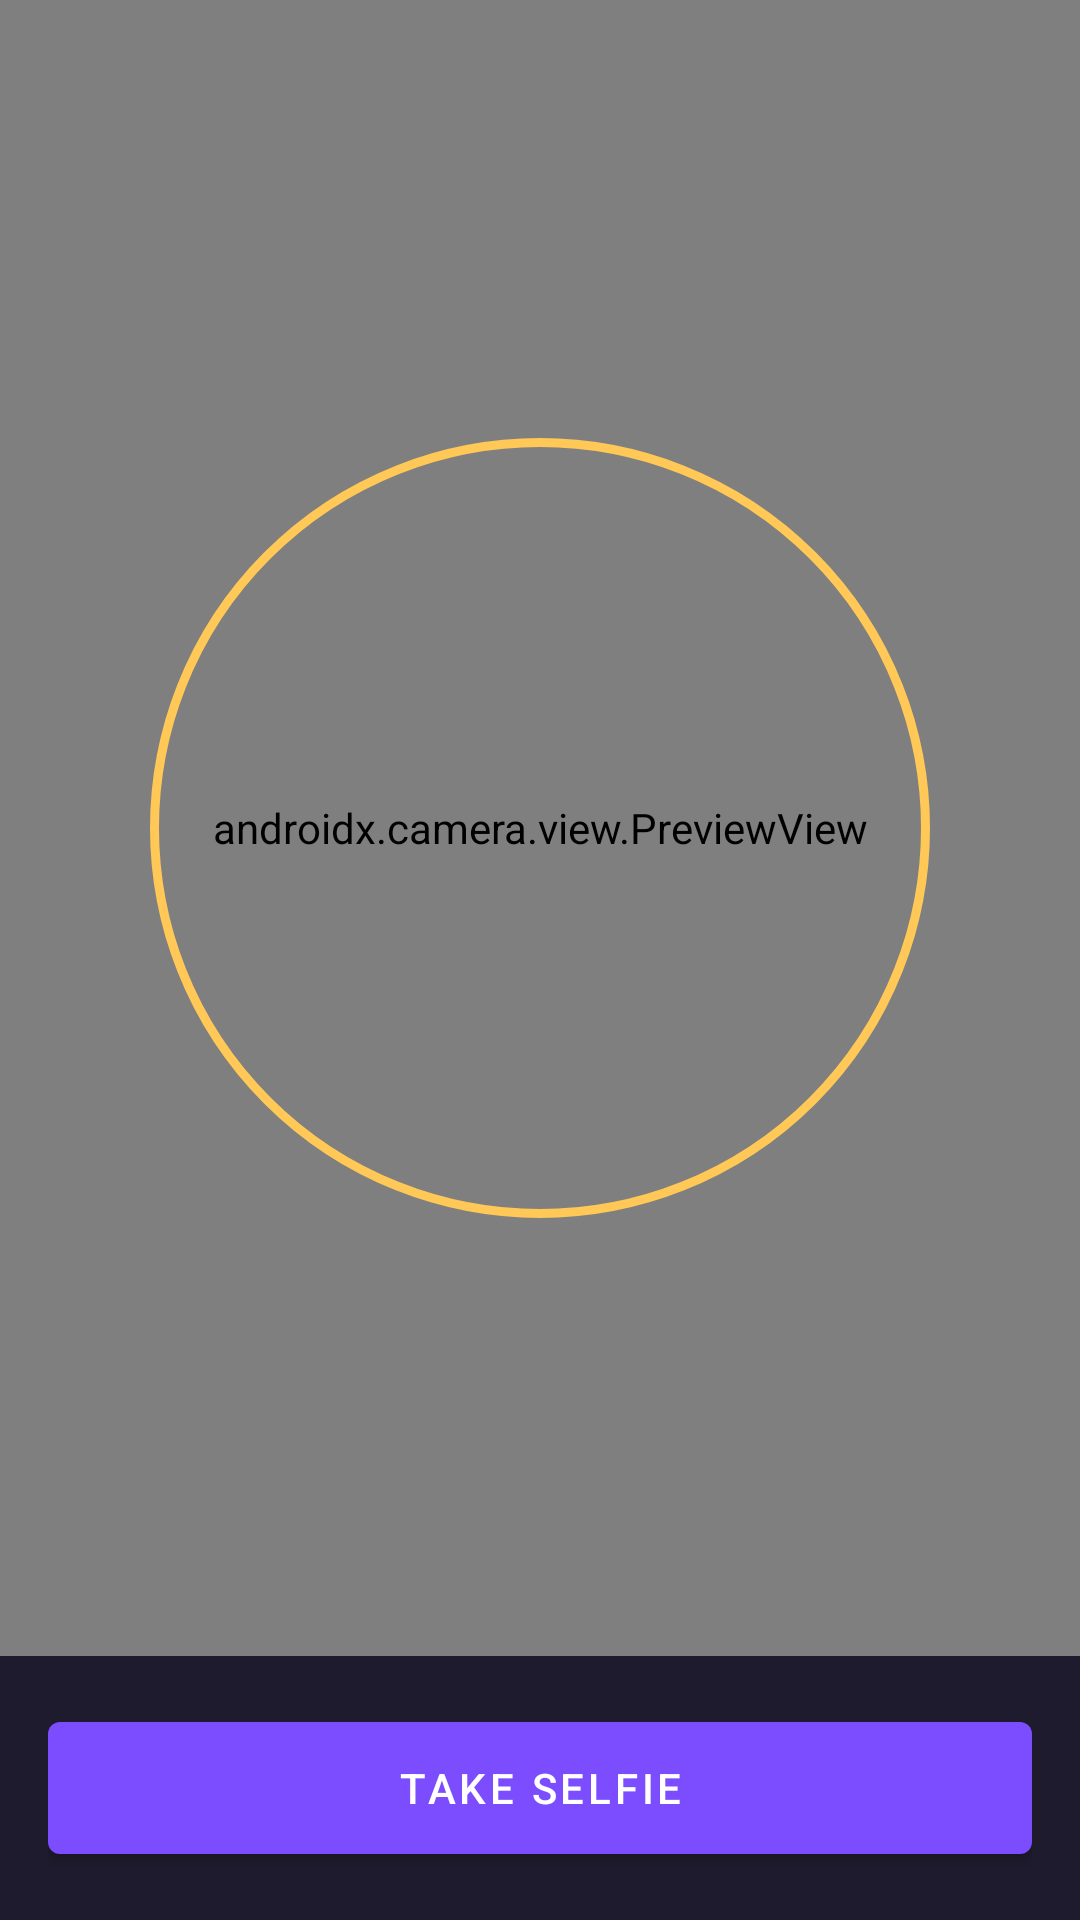

Layout XML and referenced resources for this Android screen:
<!-- AndroidManifest.xml: application theme Theme.SelfieSpriteGames -->
<!-- res/layout/activity_selfie_capture.xml -->
<?xml version="1.0" encoding="utf-8"?>
<androidx.constraintlayout.widget.ConstraintLayout xmlns:android="http://schemas.android.com/apk/res/android"
    xmlns:app="http://schemas.android.com/apk/res-auto"
    android:layout_width="match_parent"
    android:layout_height="match_parent"
    android:background="@color/bg_dark">

    <androidx.camera.view.PreviewView
        android:id="@+id/cameraPreview"
        android:layout_width="0dp"
        android:layout_height="0dp"
        app:layout_constraintTop_toTopOf="parent"
        app:layout_constraintBottom_toTopOf="@id/controlsBar"
        app:layout_constraintStart_toStartOf="parent"
        app:layout_constraintEnd_toEndOf="parent" />

    <ImageView
        android:id="@+id/capturedImage"
        android:layout_width="0dp"
        android:layout_height="0dp"
        android:visibility="gone"
        android:scaleType="centerCrop"
        android:contentDescription="@null"
        app:layout_constraintTop_toTopOf="parent"
        app:layout_constraintBottom_toTopOf="@id/controlsBar"
        app:layout_constraintStart_toStartOf="parent"
        app:layout_constraintEnd_toEndOf="parent" />

    
    <View
        android:id="@+id/guideRing"
        android:layout_width="260dp"
        android:layout_height="260dp"
        android:background="@drawable/circle_guide"
        app:layout_constraintTop_toTopOf="parent"
        app:layout_constraintBottom_toTopOf="@id/controlsBar"
        app:layout_constraintStart_toStartOf="parent"
        app:layout_constraintEnd_toEndOf="parent" />

    <TextView
        android:id="@+id/permissionText"
        android:layout_width="0dp"
        android:layout_height="wrap_content"
        android:text="@string/camera_permission_rationale"
        android:textColor="@color/white"
        android:padding="24dp"
        android:gravity="center"
        android:visibility="gone"
        app:layout_constraintTop_toTopOf="parent"
        app:layout_constraintBottom_toTopOf="@id/controlsBar"
        app:layout_constraintStart_toStartOf="parent"
        app:layout_constraintEnd_toEndOf="parent" />

    <LinearLayout
        android:id="@+id/controlsBar"
        android:layout_width="match_parent"
        android:layout_height="wrap_content"
        android:orientation="horizontal"
        android:background="@color/surface_dark"
        android:padding="16dp"
        android:gravity="center"
        app:layout_constraintBottom_toBottomOf="parent">

        <com.google.android.material.button.MaterialButton
            android:id="@+id/shutterButton"
            android:layout_width="0dp"
            android:layout_height="56dp"
            android:layout_weight="1"
            android:text="@string/btn_take_selfie" />

        <com.google.android.material.button.MaterialButton
            android:id="@+id/retakeButton"
            android:layout_width="0dp"
            android:layout_height="56dp"
            android:layout_weight="1"
            android:layout_marginStart="8dp"
            android:visibility="gone"
            android:text="@string/btn_retake" />

        <com.google.android.material.button.MaterialButton
            android:id="@+id/useButton"
            android:layout_width="0dp"
            android:layout_height="56dp"
            android:layout_weight="1"
            android:layout_marginStart="8dp"
            android:visibility="gone"
            android:text="@string/btn_use_photo" />

    </LinearLayout>

</androidx.constraintlayout.widget.ConstraintLayout>
<!-- resources referenced by this layout -->
<resources>
  <color name="bg_dark">#12101C</color>
  <color name="surface_dark">#1E1B2E</color>
  <color name="white">#FFFFFF</color>
  <!-- drawable circle_guide (drawable) -->
  <?xml version="1.0" encoding="utf-8"?>
  <shape xmlns:android="http://schemas.android.com/apk/res/android"
      android:shape="oval">
      <stroke android:width="3dp" android:color="@color/accent_amber" />
  </shape>
  <string name="btn_retake">Retake</string>
  <string name="btn_take_selfie">Take Selfie</string>
  <string name="btn_use_photo">Use This Photo</string>
  <string name="camera_permission_rationale">Camera access is needed to take your selfie sprite.</string>
  <style name="Theme.SelfieSpriteGames" parent="Theme.MaterialComponents.DayNight.NoActionBar">
          <item name="colorPrimary">@color/purple_primary</item>
          <item name="colorPrimaryDark">@color/purple_dark</item>
          <item name="colorAccent">@color/accent_amber</item>
          <item name="android:windowBackground">@color/bg_dark</item>
          <item name="android:statusBarColor">@color/bg_dark</item>
      </style>
  <color name="accent_amber">#FFC857</color>
  <color name="purple_primary">#7C4DFF</color>
  <color name="purple_dark">#4A2FBD</color>
</resources>
